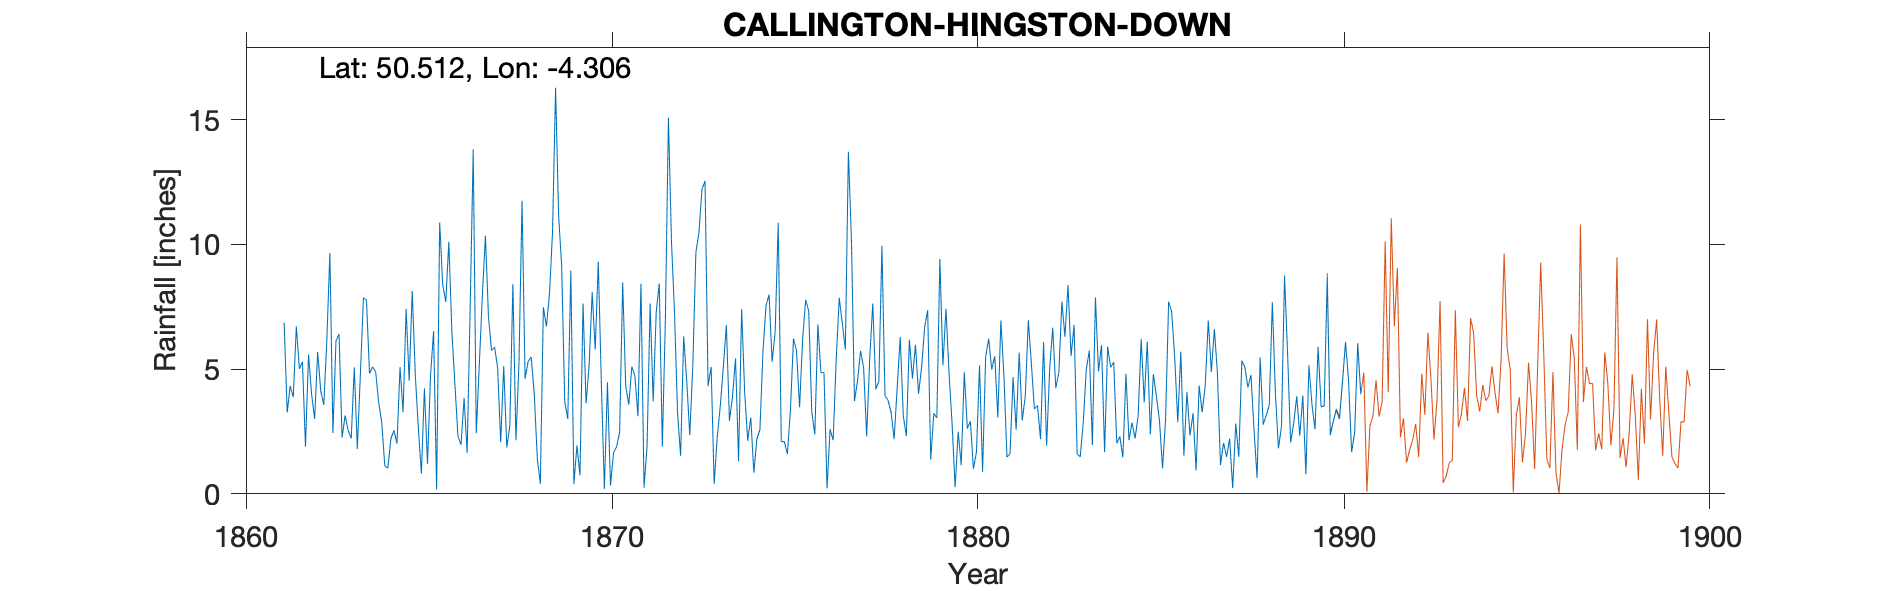

The file beside this chart, header and first rows:
CALLINGTON HINGSTON DOWN, , , , , , , , , , , , , , , , , , , , , , , 
Grid ref, SX366705, Long, -4.306, Lat, 50.51, Elevation, 850, ft, , , , , , , , , , , , , , , 
Station no, RR42, , , , , , , , , , , , , , , , , , , , , , 
, 1860, 1861, 1862, 1863, 1864, 1865, 1866, 1867, 1868, 1869, 1870, 1871, 1872, 1873, 1874, 1875, 1876, 1877, 1878, 1879, 1880, 1881, 1882
January, , , 5.29, 6.41, 4.9, 8.13, 10.1, 10.35, 11.75, 11.15, 5.78, 5.1, 15.08, 12.54, 7.41, 10.87, 2.38, 10.17, 3.75, 6.68, 1.14, 3.06, 3.4
February, , , 1.89, 2.26, 3.67, 4.77, 6.5, 7.09, 4.62, 9.12, 9.31, 4.74, 10.11, 4.32, 4.06, 2.09, 6.79, 3.72, 3.27, 7.36, 4.87, 6.95, 3.54
March, , , 5.59, 3.14, 2.86, 2.65, 4.37, 5.75, 5.3, 3.7, 4.46, 3.11, 7.24, 5.09, 2.13, 2.1, 4.86, 4.53, 2.19, 1.37, 2.62, 4.72, 2.19
April, , , 4, 2.54, 1.13, 0.81, 2.3, 5.88, 5.49, 3, 0.19, 8.42, 3.22, 0.4, 3.06, 1.59, 4.86, 5.73, 4.26, 3.23, 2.91, 1.47, 6.08
May, , , 3, 2.22, 1.02, 4.23, 1.97, 5.06, 4.04, 8.95, 4.47, 0.25, 1.52, 2.26, 0.85, 3.35, 0.22, 5.05, 6.28, 3.04, 1, 1.61, 1.93
June, , , 5.69, 5.07, 2.21, 1.2, 3.84, 2.07, 1.43, 0.39, 0.33, 1.94, 6.31, 3.53, 2.2, 6.22, 2.59, 2.3, 3.13, 9.42, 1.69, 4.68, 5.03
July, , 6.86, 4.13, 1.8, 2.55, 4.74, 1.64, 5.12, 0.4, 1.94, 1.65, 7.63, 4.52, 5.08, 2.57, 5.74, 2.15, 5.43, 2.32, 5.15, 5.15, 2.57, 6.66
August, , 3.26, 3.56, 4.79, 2.01, 6.52, 7.47, 1.86, 7.48, 0.74, 1.89, 3.7, 2.36, 6.77, 5.72, 3.47, 5.35, 7.63, 6.18, 7.43, 0.88, 5.66, 4.24
September, , 4.33, 6.16, 7.86, 5.08, 0.18, 13.8, 2.72, 6.71, 7.63, 2.47, 7.3, 5.16, 2.93, 7.54, 6.21, 7.86, 4.19, 4.62, 4.83, 5.49, 2.94, 4.85
October, , 3.88, 9.66, 7.76, 3.27, 10.87, 2.43, 8.41, 8.01, 3.63, 8.47, 8.43, 9.68, 3.89, 7.99, 7.78, 6.85, 4.51, 5.97, 2.82, 6.22, 3.91, 7.71
November, , 6.71, 2.44, 4.82, 7.41, 8.38, 5.21, 2.15, 10.49, 5.14, 4.31, 1.89, 10.46, 5.43, 5.29, 7.32, 5.78, 9.94, 4.01, 0.27, 4.98, 6.96, 6.3
December, , 5.01, 6.12, 5.09, 4.53, 7.69, 7.98, 5.26, 16.28, 8.09, 3.58, 7, 12.21, 1.31, 6.5, 3.28, 13.71, 3.93, 5.07, 2.49, 5.52, 5.21, 8.37
Total, , , 57.53, 53.76, 40.64, 60.17, 67.61, 61.72, 82, 63.48, 46.91, 59.51, 87.87, 53.55, 55.32, 60.02, 63.4, 67.13, 51.05, 54.09, 42.47, 49.74, 60.3
